Dataset: charts (GitHub, dineshram0987/learningpath). Classes: bar chart, box plot, histogram, line chart, pie chart, scatter plot.

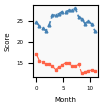
Label: line chart

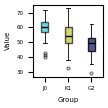
Label: box plot

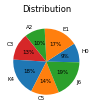
Label: pie chart

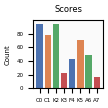
Label: bar chart

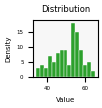
Label: histogram

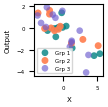
Label: scatter plot
